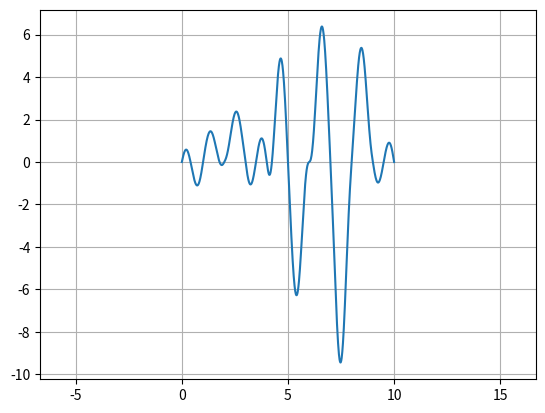

This chart was generated by the following Python code:
# 一维柏林噪声

import matplotlib.pyplot as plt
import numpy as np
import math

perm = [151, 160, 137, 91, 90, 15,
        131, 13, 201, 95, 96, 53, 194, 233, 7, 225, 140, 36, 103, 30, 69, 142, 8, 99, 37, 240, 21, 10, 23,
        190, 6, 148, 247, 120, 234, 75, 0, 26, 197, 62, 94, 252, 219, 203, 117, 35, 11, 32, 57, 177, 33,
        88, 237, 149, 56, 87, 174, 20, 125, 136, 171, 168, 68, 175, 74, 165, 71, 134, 139, 48, 27, 166,
        77, 146, 158, 231, 83, 111, 229, 122, 60, 211, 133, 230, 220, 105, 92, 41, 55, 46, 245, 40, 244,
        102, 143, 54, 65, 25, 63, 161, 1, 216, 80, 73, 209, 76, 132, 187, 208, 89, 18, 169, 200, 196,
        135, 130, 116, 188, 159, 86, 164, 100, 109, 198, 173, 186, 3, 64, 52, 217, 226, 250, 124, 123,
        5, 202, 38, 147, 118, 126, 255, 82, 85, 212, 207, 206, 59, 227, 47, 16, 58, 17, 182, 189, 28, 42,
        223, 183, 170, 213, 119, 248, 152, 2, 44, 154, 163, 70, 221, 153, 101, 155, 167, 43, 172, 9,
        129, 22, 39, 253, 19, 98, 108, 110, 79, 113, 224, 232, 178, 185, 112, 104, 218, 246, 97, 228,
        251, 34, 242, 193, 238, 210, 144, 12, 191, 179, 162, 241, 81, 51, 145, 235, 249, 14, 239, 107,
        49, 192, 214, 31, 181, 199, 106, 157, 184, 84, 204, 176, 115, 121, 50, 45, 127, 4, 150, 254,
        138, 236, 205, 93, 222, 114, 67, 29, 24, 72, 243, 141, 128, 195, 78, 66, 215, 61, 156, 180]


def Onev_perlin(x):
    x1 = math.floor(x)
    x2 = x1 + 1
    vec1 = x - x1
    vec2 = x - x2

    grad1 = (perm[x1 % 255] * 2.0 - 255.0) / 10  # 保证梯度的范围在 [-255,255]
    grad2 = (perm[x2 % 255] * 2.0 - 255.0) / 10

    t = 6 * vec1 ** 5 - 15 * vec1 ** 4 + 10 * vec1 ** 3
    x1 = vec1 * grad1
    x2 = vec2 * grad2
    return x1 + t * (x2 - x1)


x = np.linspace(0, 10, 1001)
y = list()
for i in range(len(x)):
    y.append(Onev_perlin(x[i]))
plt.figure()
plt.plot(x, y)
plt.axis('equal')
plt.grid()
plt.show()
